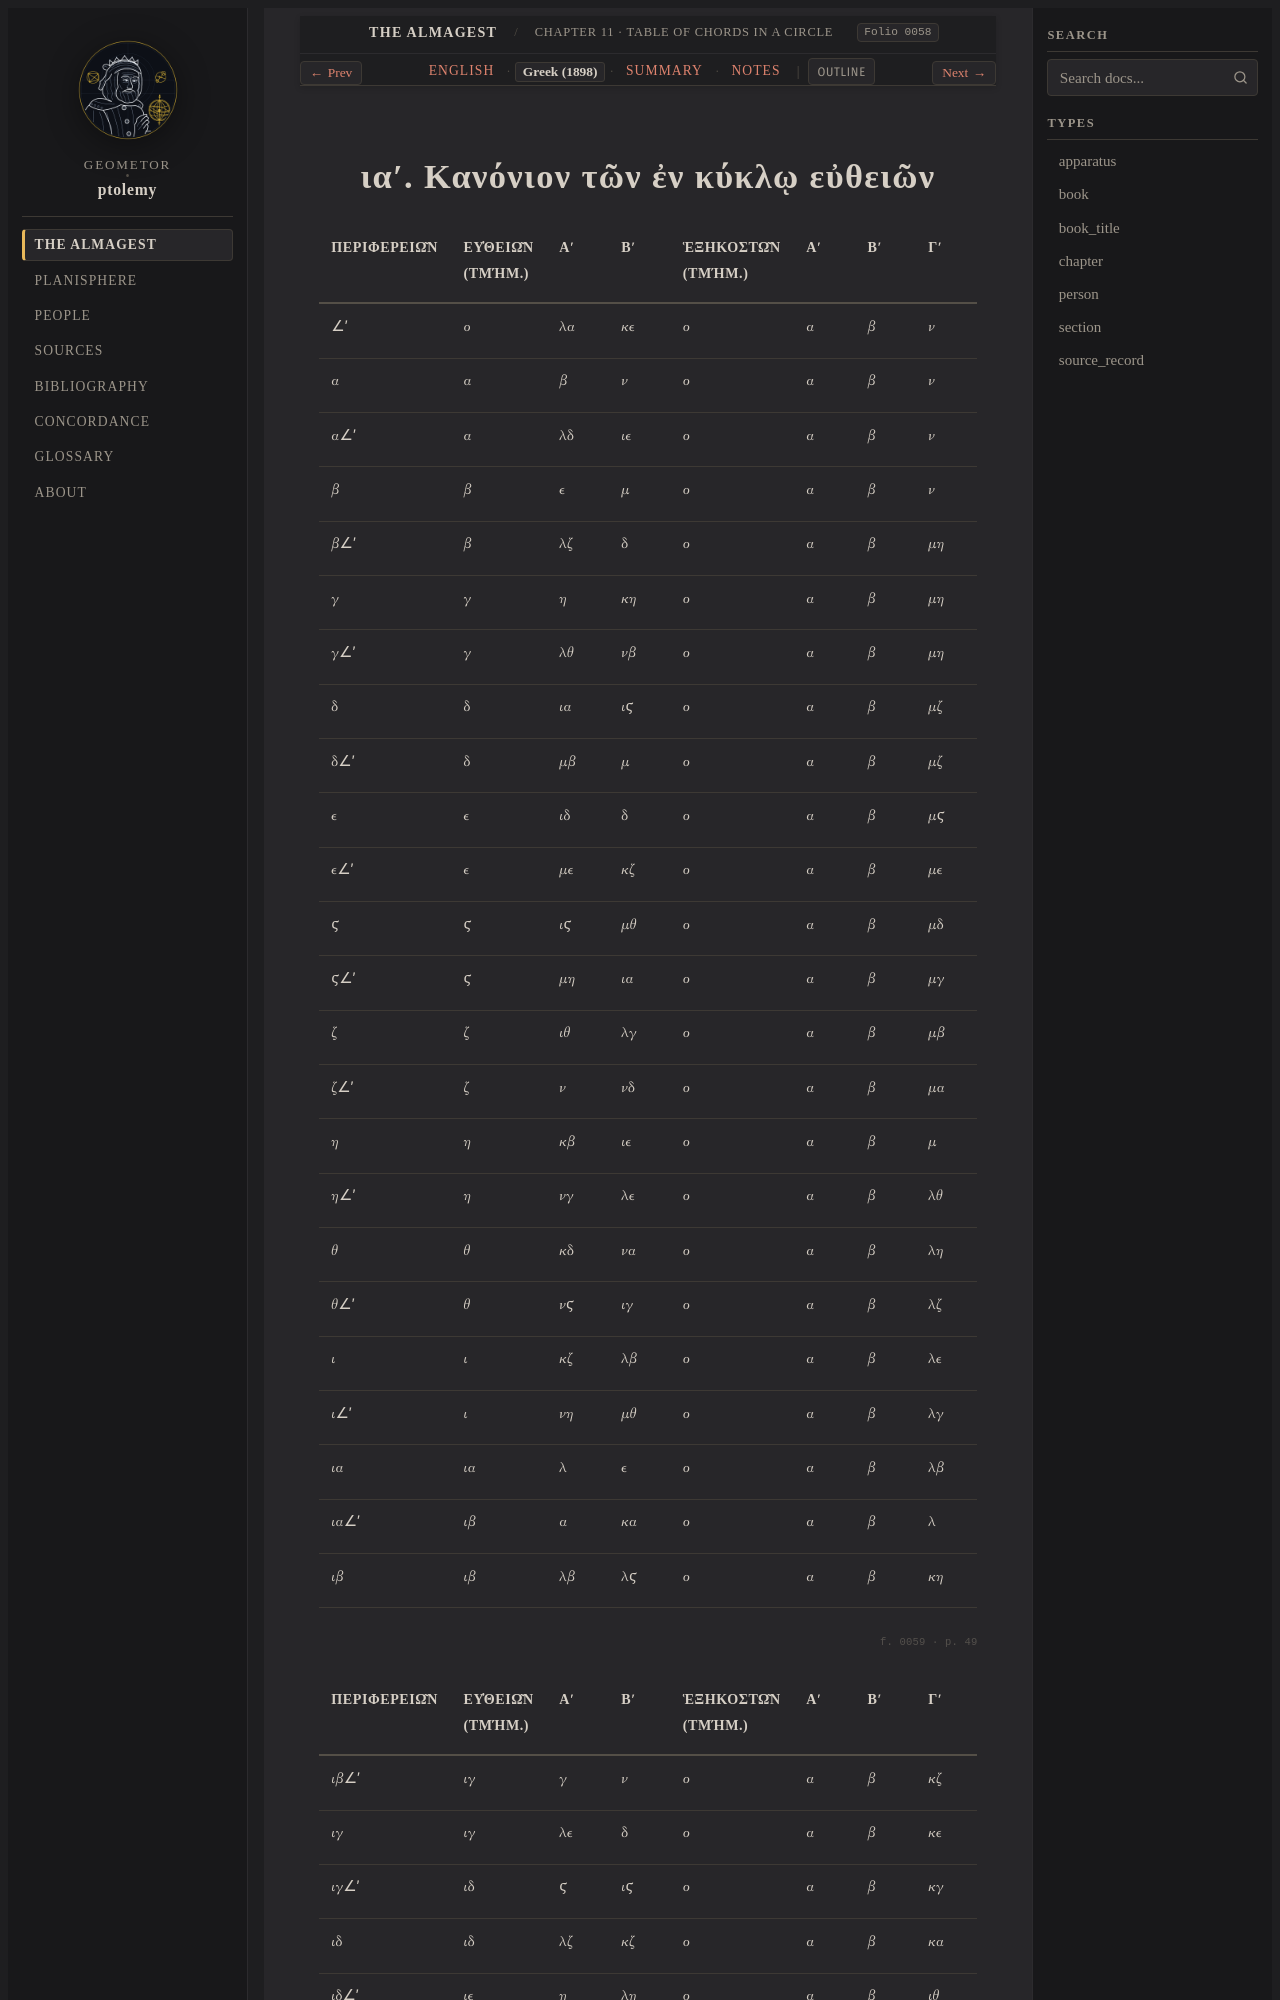

repository: geometor/ptolemy · page: almagest_geometry/ch_11/el.html · generator: sphinx

:order: 11
:type: chapter
:book: Almagest (Book I)
:title: ιαʹ. Κανόνιον τῶν ἐν κύκλῳ εὐθειῶν
:folio: heiberg_1898_syntaxis_vol1_pt1:0058

.. _almagest-ch-11-el:

ιαʹ. Κανόνιον τῶν ἐν κύκλῳ εὐθειῶν
===================================

.. container:: greek-text

   .. folio:: heiberg_1898_syntaxis_vol1_pt1:0058
      :page: p. 48

   .. list-table::
      :header-rows: 1
      :widths: 14 14 12 12 12 12 12 12

      * - περιφερειῶν
        - εὐθειῶν (τμήμ.)
        - αʹ
        - βʹ
        - ἑξηκοστῶν (τμήμ.)
        - αʹ
        - βʹ
        - γʹ
      * - ∠ʹ
        - ο
        - λα
        - κε
        - ο
        - α
        - β
        - ν
      * - α
        - α
        - β
        - ν
        - ο
        - α
        - β
        - ν
      * - α∠ʹ
        - α
        - λδ
        - ιε
        - ο
        - α
        - β
        - ν
      * - β
        - β
        - ε
        - μ
        - ο
        - α
        - β
        - ν
      * - β∠ʹ
        - β
        - λζ
        - δ
        - ο
        - α
        - β
        - μη
      * - γ
        - γ
        - η
        - κη
        - ο
        - α
        - β
        - μη
      * - γ∠ʹ
        - γ
        - λθ
        - νβ
        - ο
        - α
        - β
        - μη
      * - δ
        - δ
        - ια
        - ιϛ
        - ο
        - α
        - β
        - μζ
      * - δ∠ʹ
        - δ
        - μβ
        - μ
        - ο
        - α
        - β
        - μζ
      * - ε
        - ε
        - ιδ
        - δ
        - ο
        - α
        - β
        - μϛ
      * - ε∠ʹ
        - ε
        - με
        - κζ
        - ο
        - α
        - β
        - με
      * - ϛ
        - ϛ
        - ιϛ
        - μθ
        - ο
        - α
        - β
        - μδ
      * - ϛ∠ʹ
        - ϛ
        - μη
        - ια
        - ο
        - α
        - β
        - μγ
      * - ζ
        - ζ
        - ιθ
        - λγ
        - ο
        - α
        - β
        - μβ
      * - ζ∠ʹ
        - ζ
        - ν
        - νδ
        - ο
        - α
        - β
        - μα
      * - η
        - η
        - κβ
        - ιε
        - ο
        - α
        - β
        - μ
      * - η∠ʹ
        - η
        - νγ
        - λε
        - ο
        - α
        - β
        - λθ
      * - θ
        - θ
        - κδ
        - να
        - ο
        - α
        - β
        - λη
      * - θ∠ʹ
        - θ
        - νϛ
        - ιγ
        - ο
        - α
        - β
        - λζ
      * - ι
        - ι
        - κζ
        - λβ
        - ο
        - α
        - β
        - λε
      * - ι∠ʹ
        - ι
        - νη
        - μθ
        - ο
        - α
        - β
        - λγ
      * - ια
        - ια
        - λ
        - ε
        - ο
        - α
        - β
        - λβ
      * - ια∠ʹ
        - ιβ
        - α
        - κα
        - ο
        - α
        - β
        - λ
      * - ιβ
        - ιβ
        - λβ
        - λϛ
        - ο
        - α
        - β
        - κη

   .. folio:: heiberg_1898_syntaxis_vol1_pt1:0059
      :page: p. 49

   .. list-table::
      :header-rows: 1
      :widths: 14 14 12 12 12 12 12 12
